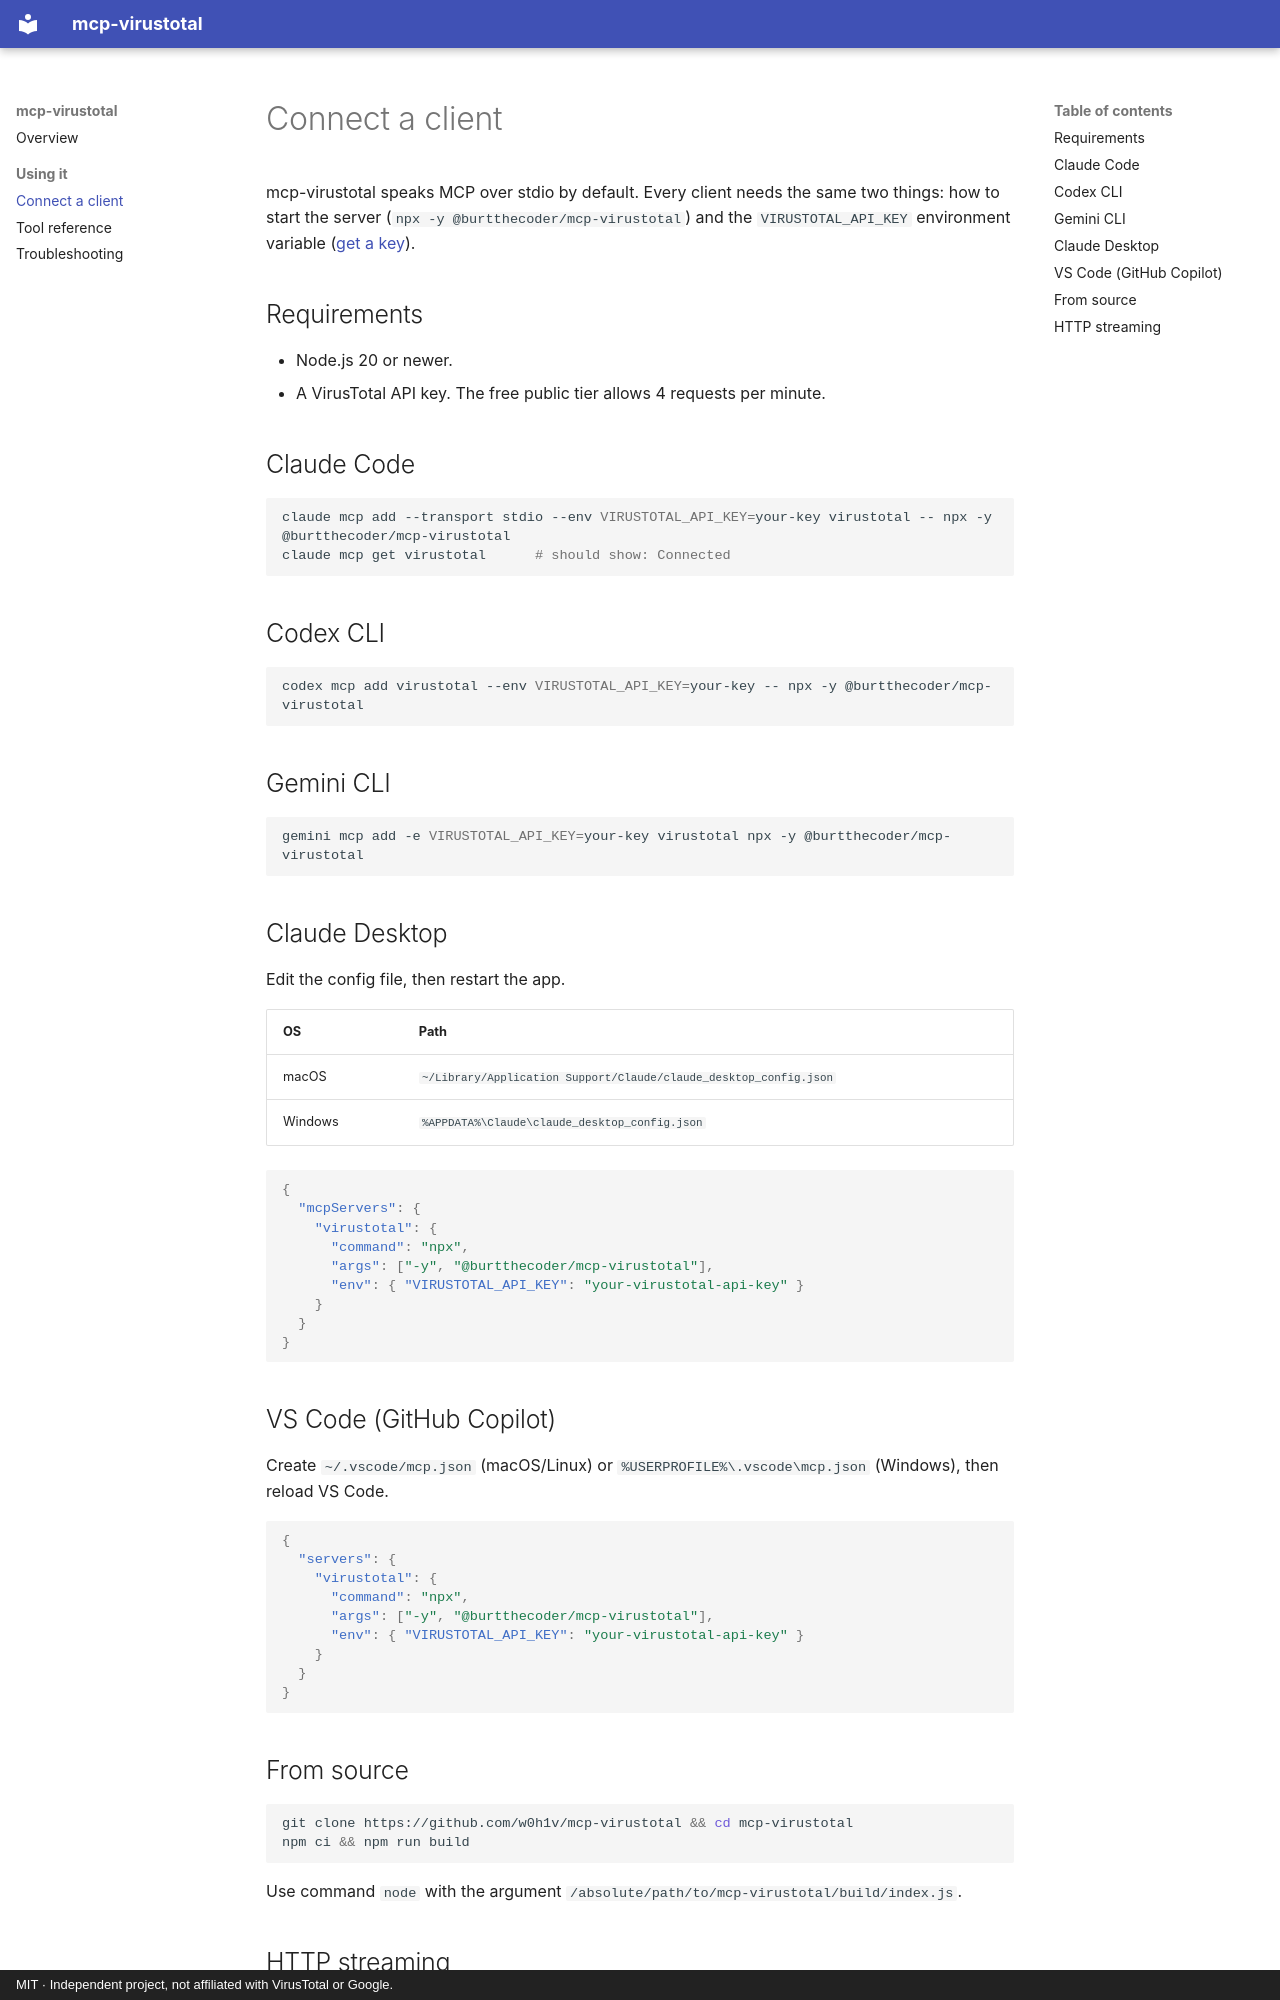

repository: w0h1v/mcp-virustotal · page: clients/index.html · generator: mkdocs · copyright: MIT · Independent project, not affiliated with VirusTotal or Google.

# Connect a client

mcp-virustotal speaks MCP over stdio by default. Every client needs the same two things: how to start the server (`npx -y @burtthecoder/mcp-virustotal`) and the `VIRUSTOTAL_API_KEY` environment variable ([get a key](https://www.virustotal.com/gui/my-apikey)).

## Requirements

- Node.js 20 or newer.
- A VirusTotal API key. The free public tier allows 4 requests per minute.

## Claude Code

```sh
claude mcp add --transport stdio --env VIRUSTOTAL_API_KEY=your-key virustotal -- npx -y @burtthecoder/mcp-virustotal
claude mcp get virustotal      # should show: Connected
```

## Codex CLI

```sh
codex mcp add virustotal --env VIRUSTOTAL_API_KEY=your-key -- npx -y @burtthecoder/mcp-virustotal
```

## Gemini CLI

```sh
gemini mcp add -e VIRUSTOTAL_API_KEY=your-key virustotal npx -y @burtthecoder/mcp-virustotal
```

## Claude Desktop

Edit the config file, then restart the app.

| OS | Path |
|---|---|
| macOS | `~/Library/Application Support/Claude/claude_desktop_config.json` |
| Windows | `%APPDATA%\Claude\claude_desktop_config.json` |

```json
{
  "mcpServers": {
    "virustotal": {
      "command": "npx",
      "args": ["-y", "@burtthecoder/mcp-virustotal"],
      "env": { "VIRUSTOTAL_API_KEY": "your-virustotal-api-key" }
    }
  }
}
```

## VS Code (GitHub Copilot)

Create `~/.vscode/mcp.json` (macOS/Linux) or `%USERPROFILE%\.vscode\mcp.json` (Windows), then reload VS Code.

```json
{
  "servers": {
    "virustotal": {
      "command": "npx",
      "args": ["-y", "@burtthecoder/mcp-virustotal"],
      "env": { "VIRUSTOTAL_API_KEY": "your-virustotal-api-key" }
    }
  }
}
```

## From source

```sh
git clone https://github.com/w0h1v/mcp-virustotal && cd mcp-virustotal
npm ci && npm run build
```

Use command `node` with the argument `/absolute/path/to/mcp-virustotal/build/index.js`.
